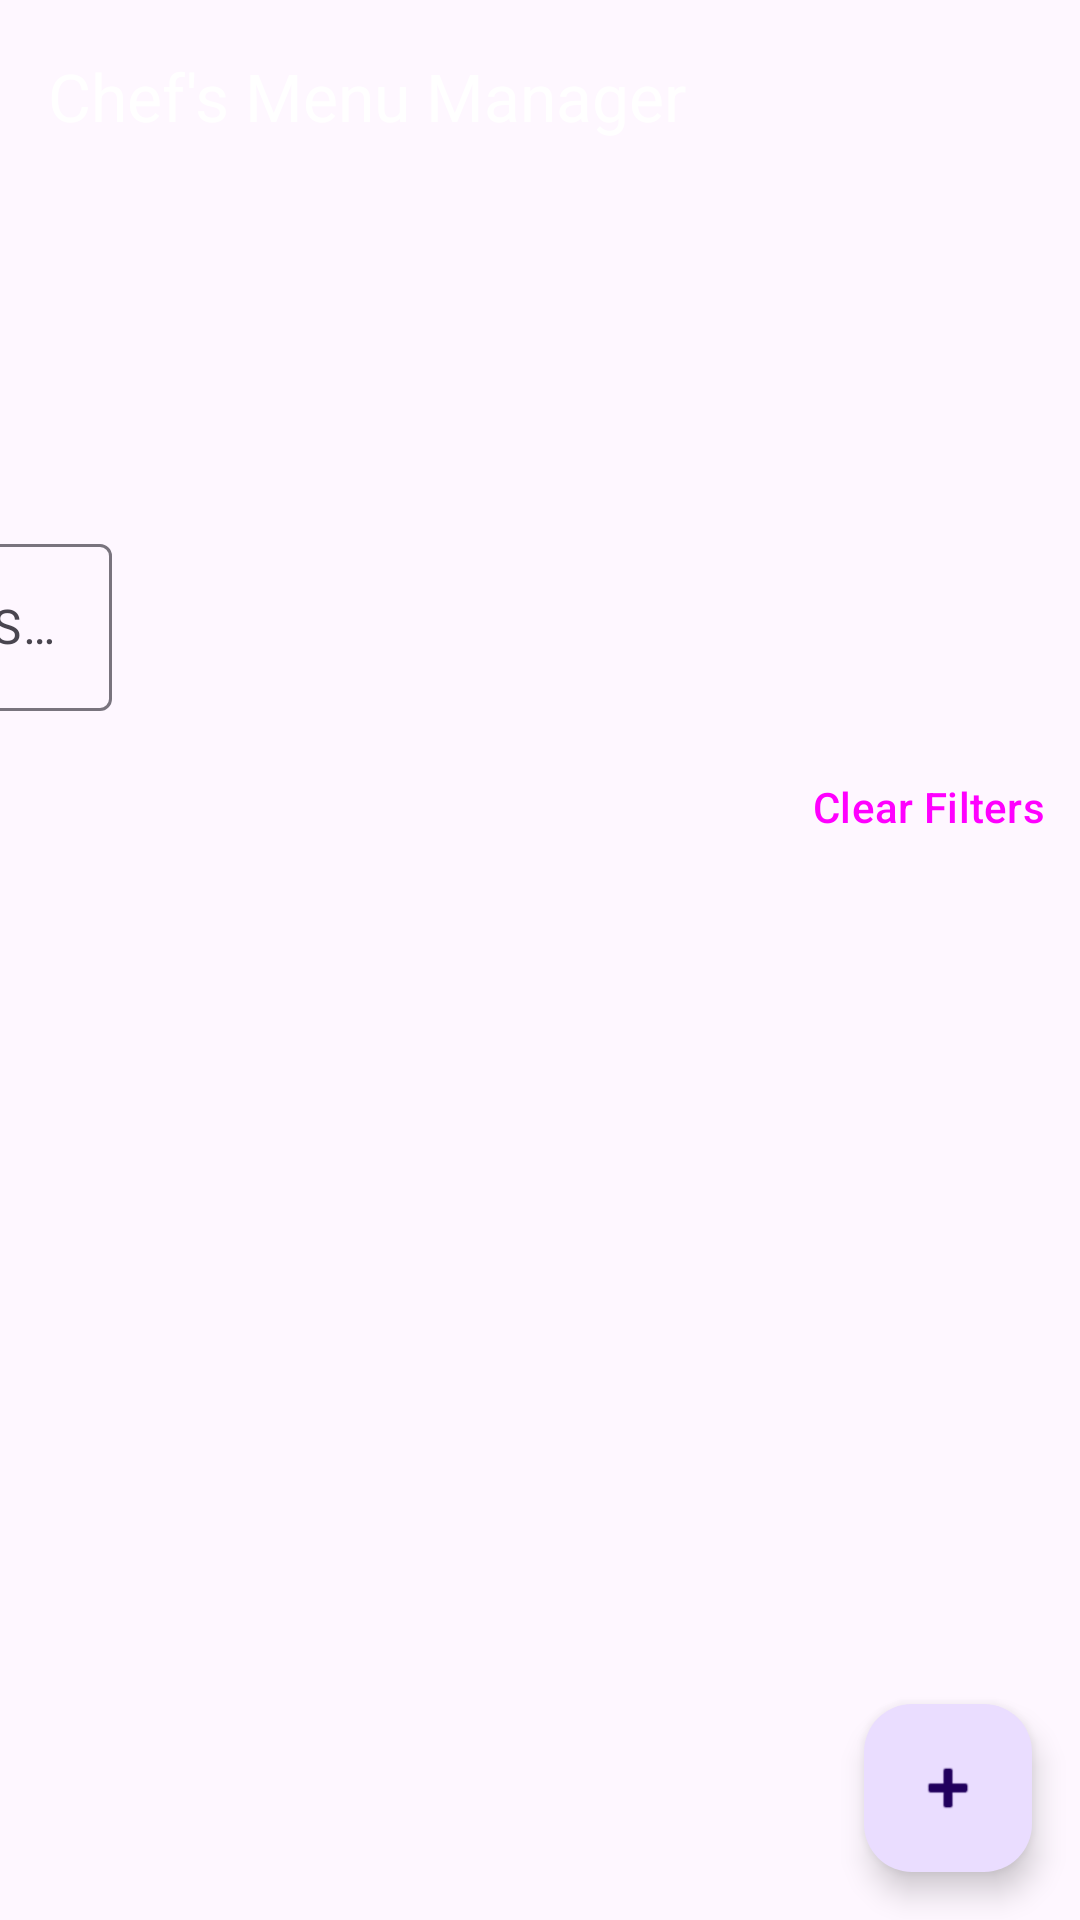

Reconstruct the res/layout file that produces this screen, plus the resources it refers to.
<!-- AndroidManifest.xml: activity theme Theme.ChefsMenuManager -->
<!-- res/layout/activity_main.xml -->
<?xml version="1.0" encoding="utf-8"?>
<androidx.coordinatorlayout.widget.CoordinatorLayout xmlns:android="http://schemas.android.com/apk/res/android"
    xmlns:app="http://schemas.android.com/apk/res-auto"
    xmlns:tools="http://schemas.android.com/tools"
    android:layout_width="match_parent"
    android:layout_height="match_parent"
    tools:context=".MainActivity">

    <com.google.android.material.appbar.AppBarLayout
        android:layout_width="match_parent"
        android:layout_height="wrap_content">
        <com.google.android.material.appbar.MaterialToolbar
            android:id="@+id/toolbar"
            android:layout_width="match_parent"
            android:layout_height="?attr/actionBarSize"
            app:title="@string/app_name"
            app:titleTextColor="@android:color/white" />
    </com.google.android.material.appbar.AppBarLayout>

    <androidx.core.widget.NestedScrollView
        android:layout_width="match_parent"
        android:layout_height="match_parent"
        app:layout_behavior="@string/appbar_scrolling_view_behavior">

        <androidx.constraintlayout.widget.ConstraintLayout
            android:id="@+id/linearLayout"
            android:layout_width="match_parent"
            android:layout_height="wrap_content">

            
            <com.google.android.material.card.MaterialCardView
                android:id="@+id/materialCardView"
                android:layout_width="0dp"
                android:layout_height="0dp"
                android:layout_marginTop="96dp"
                android:layout_marginBottom="16dp"
                app:cardBackgroundColor="@color/purple_200"
                app:cardCornerRadius="@dimen/padding_small"
                app:cardElevation="@dimen/card_elevation"
                app:layout_constraintBottom_toTopOf="@+id/textInputLayout"
                app:layout_constraintEnd_toEndOf="parent"
                app:layout_constraintStart_toStartOf="@+id/textInputLayout"
                app:layout_constraintTop_toTopOf="parent">

                <TextView
                    android:layout_width="wrap_content"
                    android:layout_height="wrap_content"
                    android:text="Menu Summary"
                    android:textSize="@dimen/font_size_large"
                    android:textStyle="bold" />

                <TextView
                    android:id="@+id/tvTotalItems"
                    android:layout_width="wrap_content"
                    android:layout_height="wrap_content"
                    android:text="@string/total_items"
                    tools:text="Total Items: 12" />

                <TextView
                    android:id="@+id/tvAvgPrice"
                    android:layout_width="139dp"
                    android:layout_height="53dp"
                    android:text="@string/avg_price"
                    tools:text="Avg Price: R 85.50" />

            </com.google.android.material.card.MaterialCardView>

            
            <com.google.android.material.textfield.TextInputLayout
                android:id="@+id/textInputLayout"
                android:layout_width="379dp"
                android:layout_height="wrap_content"
                android:layout_marginBottom="8dp"
                android:hint="@string/search_hint"
                app:layout_constraintBottom_toTopOf="@+id/btnClear"
                app:layout_constraintEnd_toEndOf="parent"
                app:layout_constraintTop_toBottomOf="@+id/materialCardView">

                <com.google.android.material.textfield.TextInputEditText
                    android:id="@+id/etSearch"
                    android:layout_width="wrap_content"
                    android:layout_height="wrap_content" />
            </com.google.android.material.textfield.TextInputLayout>


            <Button
                android:id="@+id/btnClear"
                style="@style/Widget.Material3.Button.TextButton"
                android:layout_width="wrap_content"
                android:layout_height="wrap_content"
                android:layout_marginBottom="16dp"
                android:text="Clear Filters"
                app:layout_constraintBottom_toTopOf="@+id/recyclerView"
                app:layout_constraintEnd_toEndOf="parent"
                app:layout_constraintTop_toBottomOf="@+id/textInputLayout" />


            
            <androidx.recyclerview.widget.RecyclerView
                android:id="@+id/recyclerView"
                android:layout_width="0dp"
                android:layout_height="wrap_content"
                android:layout_marginBottom="16dp"
                app:layout_constraintBottom_toBottomOf="parent"
                app:layout_constraintEnd_toEndOf="parent"
                app:layout_constraintHorizontal_bias="0.0"
                app:layout_constraintStart_toStartOf="@+id/textInputLayout"
                app:layout_constraintTop_toBottomOf="@+id/btnClear"
                tools:listitem="@layout/item_menu" />

        </androidx.constraintlayout.widget.ConstraintLayout>
    </androidx.core.widget.NestedScrollView>

    <com.google.android.material.floatingactionbutton.FloatingActionButton
        android:id="@+id/fabAdd"
        android:layout_width="wrap_content"
        android:layout_height="wrap_content"
        android:layout_gravity="bottom|end"
        android:layout_margin="@dimen/padding_medium"
        android:contentDescription="@string/add_item"
        app:srcCompat="@android:drawable/ic_input_add" />

</androidx.coordinatorlayout.widget.CoordinatorLayout>
<!-- res/layout/item_menu.xml (included above) -->
<?xml version="1.0" encoding="utf-8"?>
<com.google.android.material.card.MaterialCardView xmlns:android="http://schemas.android.com/apk/res/android"
    xmlns:app="http://schemas.android.com/apk/res-auto"
    xmlns:tools="http://schemas.android.com/tools"
    android:layout_width="match_parent"
    android:layout_height="wrap_content"
    android:layout_marginVertical="4.dp"
    app:cardElevation="2.dp">

    <androidx.constraintlayout.widget.ConstraintLayout
        android:id="@+id/linearLayout2"
        android:layout_width="match_parent"
        android:layout_height="wrap_content"
        android:gravity="center_vertical"
        android:orientation="horizontal"
        android:padding="16.dp"
        app:layout_constraintBottom_toBottomOf="@+id/tvName"
        app:layout_constraintTop_toBottomOf="@+id/tvName">


        <TextView
            android:id="@+id/tvName"
            android:layout_width="wrap_content"
            android:layout_height="wrap_content"
            android:text="Item Name"
            android:textSize="16sp"
            android:textStyle="bold"
            tools:layout_conversion_absoluteHeight="22dp"
            tools:layout_conversion_absoluteWidth="78dp"
            tools:layout_editor_absoluteX="16dp"
            tools:layout_editor_absoluteY="16dp" />

        <TextView
            android:id="@+id/tvCourse"
            android:layout_width="wrap_content"
            android:layout_height="wrap_content"
            android:text="Starter"
            android:textColor="?attr/colorPrimary"
            android:textSize="12sp"
            tools:layout_conversion_absoluteHeight="16dp"
            tools:layout_conversion_absoluteWidth="37dp"
            tools:layout_editor_absoluteX="16dp"
            tools:layout_editor_absoluteY="38dp" />

        <TextView
            android:id="@+id/tvPrice"
            android:layout_width="wrap_content"
            android:layout_height="wrap_content"
            android:text="R 0.00"
            android:textColor="#388E3C"
            android:textStyle="bold"
            tools:layout_conversion_absoluteHeight="19dp"
            tools:layout_conversion_absoluteWidth="41dp"
            tools:layout_editor_absoluteX="16dp"
            tools:layout_editor_absoluteY="54dp" />


        <ImageButton
            android:id="@+id/btnEdit"
            android:layout_width="wrap_content"
            android:layout_height="wrap_content"
            android:background="?attr/selectableItemBackgroundBorderless"
            android:contentDescription="Edit"
            android:src="@android:drawable/ic_menu_edit"
            app:tint="?attr/colorPrimary"
            tools:layout_conversion_absoluteHeight="48dp"
            tools:layout_conversion_absoluteWidth="48dp"
            tools:layout_editor_absoluteX="299dp"
            tools:layout_editor_absoluteY="21dp" />

        <ImageButton
            android:id="@+id/btnDelete"
            android:layout_width="wrap_content"
            android:layout_height="wrap_content"
            android:background="?attr/selectableItemBackgroundBorderless"
            android:contentDescription="Delete"
            android:src="@android:drawable/ic_menu_delete"
            app:tint="@color/design_default_color_error"
            tools:layout_conversion_absoluteHeight="48dp"
            tools:layout_conversion_absoluteWidth="48dp"
            tools:layout_editor_absoluteX="347dp"
            tools:layout_editor_absoluteY="21dp" />

    </androidx.constraintlayout.widget.ConstraintLayout>
</com.google.android.material.card.MaterialCardView>
<!-- resources referenced by this layout -->
<resources>
  <dimen name="card_elevation">4.dp</dimen>
  <dimen name="font_size_large">20.sp</dimen>
  <dimen name="padding_medium">16.dp</dimen>
  <dimen name="padding_small">8.dp</dimen>
  <string name="add_item">Add Menu Item</string>
  <string name="app_name">Chef\'s Menu Manager</string>
  <string name="avg_price">Avg Price: R%1$.2f</string>
  <string name="search_hint">Search by name</string>
  <string name="total_items">Total Items: %1$d</string>
  <style name="Theme.ChefsMenuManager" parent="Theme.Material3.DayNight.NoActionBar">
          
          <item name="colorPrimary">@android:color/holo_blue_dark</item>
      </style>
  <style name="Theme.Material3.DayNight.NoActionBar" parent="Theme.Material3.DayNight.NoActionBar">
          
          <item name="colorPrimary">@android:color/holo_blue_light</item>
      </style>
  <!-- not gathered from this repository: default colours our renderer supplied (Android Studio template values) -->
  <color name="purple_200">#FFBB86FC</color>
</resources>
